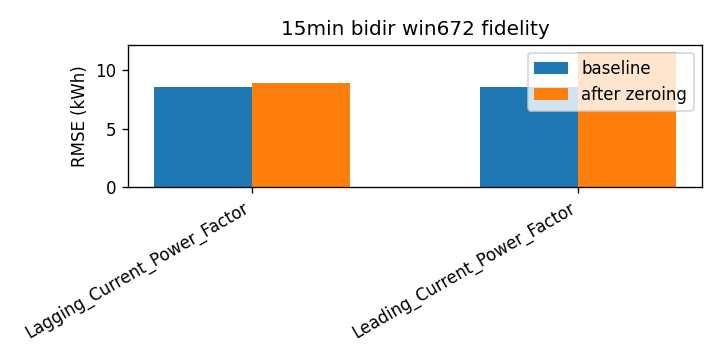

The table this chart was drawn from, first rows:
attr, baseline_rmse, rmse_zero, delta
Lagging_Current_Power_Factor, 8.492, 8.895, 0.4024
Leading_Current_Power_Factor, 8.492, 11.54, 3.048
